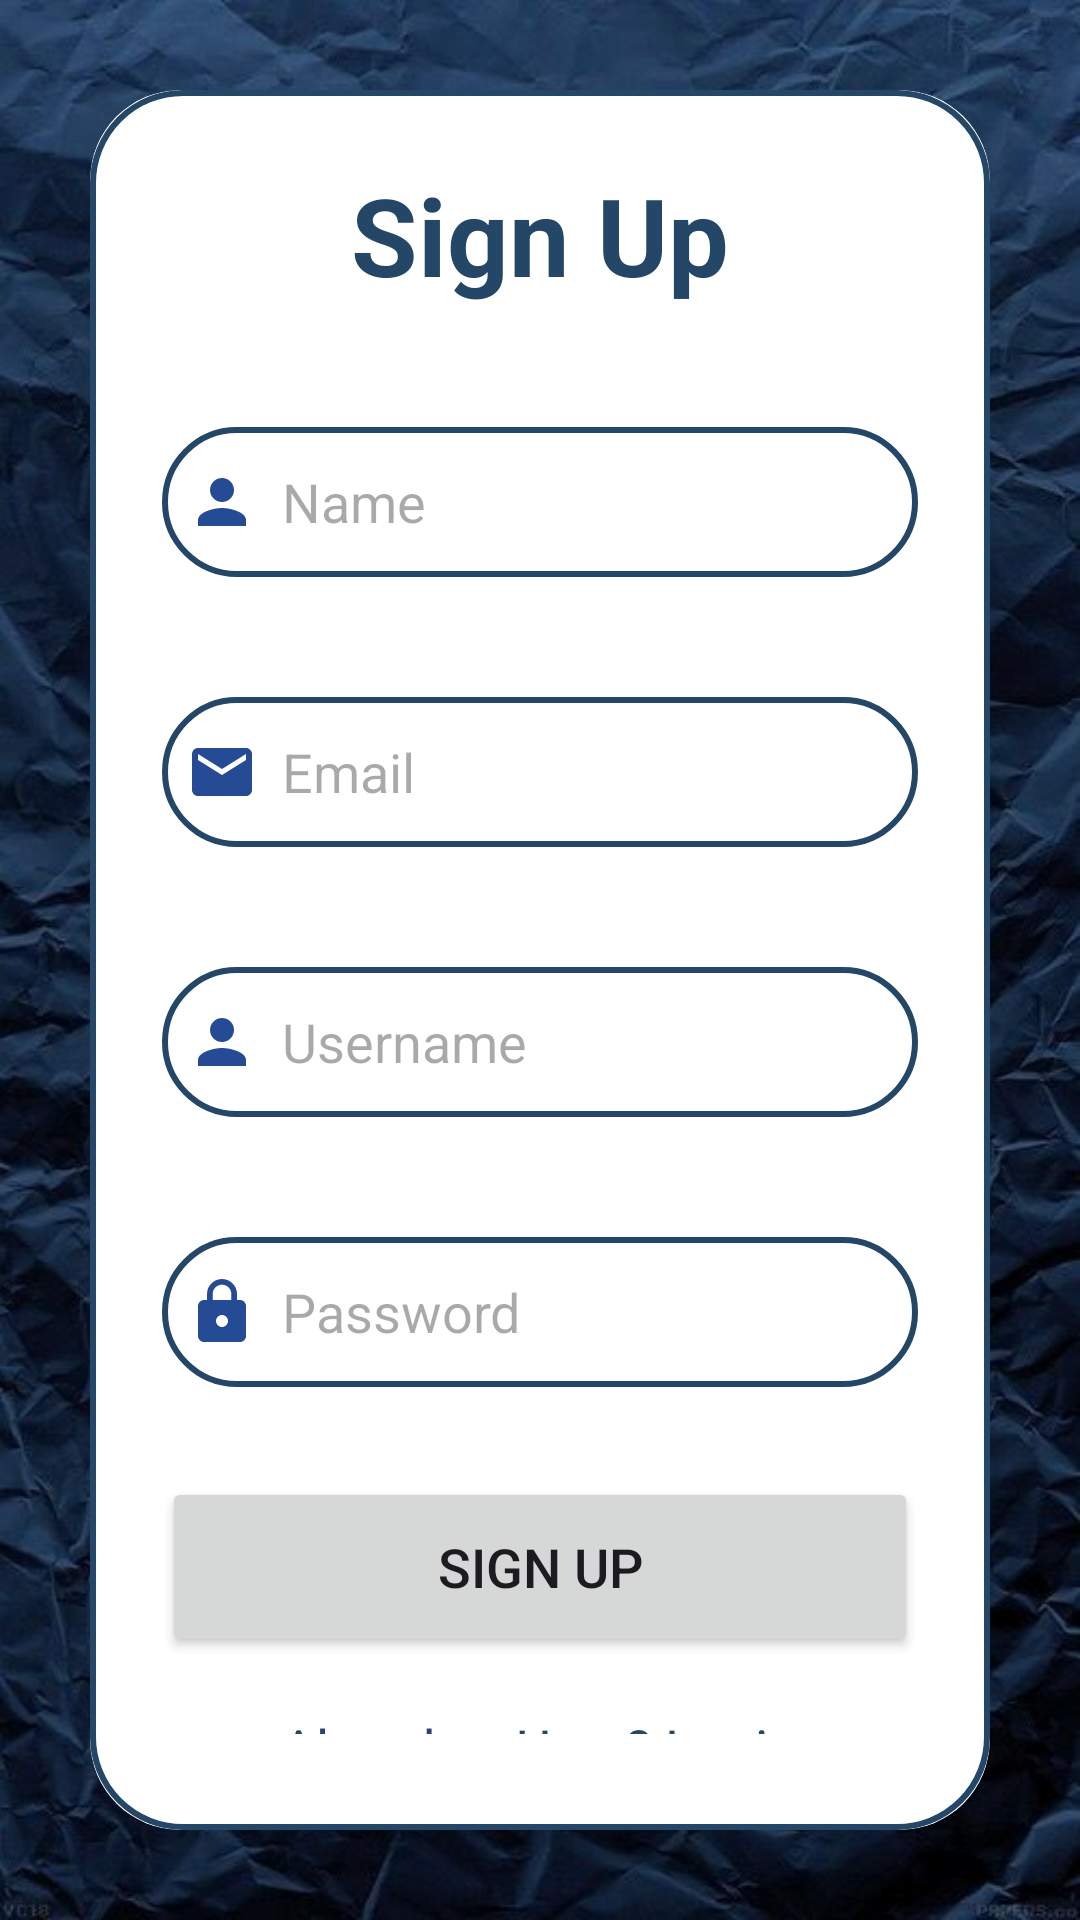

Write the Android layout XML for this screen, with the resource values it uses.
<!-- AndroidManifest.xml: application theme Theme.SignInLoginPOE -->
<!-- res/layout/activity_signup.xml -->
<?xml version="1.0" encoding="utf-8"?>
<LinearLayout
    xmlns:android="http://schemas.android.com/apk/res/android"
    xmlns:app="http://schemas.android.com/apk/res-auto"
    xmlns:tools="http://schemas.android.com/tools"
    android:id="@+id/main"
    android:layout_width="match_parent"
    android:layout_height="match_parent"
    tools:context=".SignupActivity"
    android:gravity="center"
    android:background="@drawable/blueishbackground"
    android:orientation="vertical">


    <androidx.cardview.widget.CardView
        android:layout_width="match_parent"
        android:layout_height="wrap_content"
        android:layout_margin="30dp"
        app:cardCornerRadius="30dp"
        app:cardElevation="200dp">

        <LinearLayout
            android:layout_width="match_parent"
            android:layout_height="wrap_content"
            android:orientation="vertical"
            android:layout_gravity="center_horizontal"
            android:padding="24dp"
            android:background="@drawable/blueish_boarder">

            <TextView
                android:layout_width="match_parent"
                android:layout_height="wrap_content"
                android:text="Sign Up"
                android:textSize="36sp"
                android:textAlignment="center"
                android:textStyle="bold"
                android:textColor="@color/Bluish"/>

            <EditText
                android:layout_width="match_parent"
                android:layout_height="50dp"
                android:id="@+id/signup_name"
                android:background="@drawable/blueish_boarder"
                android:layout_marginTop="40dp"
                android:padding="8dp"
                android:hint="Name"
                android:drawableLeft="@drawable/baseline_person_24"
                android:drawablePadding="8dp"
                android:textColor="@color/black"/>

            <EditText
                android:layout_width="match_parent"
                android:layout_height="50dp"
                android:id="@+id/signup_email"
                android:background="@drawable/blueish_boarder"
                android:layout_marginTop="40dp"
                android:padding="8dp"
                android:hint="Email"
                android:drawableLeft="@drawable/baseline_email_24"
                android:drawablePadding="8dp"
                android:textColor="@color/black"/>

            <EditText
                android:layout_width="match_parent"
                android:layout_height="50dp"
                android:id="@+id/signup_username"
                android:background="@drawable/blueish_boarder"
                android:layout_marginTop="40dp"
                android:padding="8dp"
                android:hint="Username"
                android:drawableLeft="@drawable/baseline_person_24"
                android:drawablePadding="8dp"
                android:textColor="@color/black"/>

            <EditText
                android:layout_width="match_parent"
                android:layout_height="50dp"
                android:id="@+id/signup_password"
                android:background="@drawable/blueish_boarder"
                android:layout_marginTop="40dp"
                android:padding="8dp"
                android:hint="Password"
                android:inputType="textPassword"
                android:drawableLeft="@drawable/baseline_lock_24"
                android:drawablePadding="8dp"
                android:textColor="@color/black"/>

            <Button
                android:layout_width="match_parent"
                android:layout_height="60dp"
                android:text="sign Up"
                android:id="@+id/signup_button"
                android:textSize="18sp"
                android:layout_marginTop="30dp"
                app:cornerRadius = "20dp"/>

            <TextView
                android:layout_width="wrap_content"
                android:layout_height="wrap_content"
                android:id="@+id/loginRedirectText"
                android:text="Already a User? Login"
                android:layout_gravity="center"
                android:padding="8dp"
                android:layout_marginTop="10dp"
                android:textSize="18sp"
                android:textColor="@color/Bluish"/>




        </LinearLayout>




    </androidx.cardview.widget.CardView>




</LinearLayout>
<!-- resources referenced by this layout -->
<resources>
  <color name="Bluish">#244667</color>
  <color name="black">#FF000000</color>
  <!-- drawable baseline_email_24 (drawable) -->
  <vector xmlns:android="http://schemas.android.com/apk/res/android" android:height="24dp" android:tint="#264B95" android:viewportHeight="24" android:viewportWidth="24" android:width="24dp">
        
      <path android:fillColor="@android:color/white" android:pathData="M20,4L4,4c-1.1,0 -1.99,0.9 -1.99,2L2,18c0,1.1 0.9,2 2,2h16c1.1,0 2,-0.9 2,-2L22,6c0,-1.1 -0.9,-2 -2,-2zM20,8l-8,5 -8,-5L4,6l8,5 8,-5v2z"/>
      
  </vector>
  <!-- drawable baseline_lock_24 (drawable) -->
  <vector xmlns:android="http://schemas.android.com/apk/res/android" android:height="24dp" android:tint="#264B95" android:viewportHeight="24" android:viewportWidth="24" android:width="24dp">
        
      <path android:fillColor="@android:color/white" android:pathData="M18,8h-1L17,6c0,-2.76 -2.24,-5 -5,-5S7,3.24 7,6v2L6,8c-1.1,0 -2,0.9 -2,2v10c0,1.1 0.9,2 2,2h12c1.1,0 2,-0.9 2,-2L20,10c0,-1.1 -0.9,-2 -2,-2zM12,17c-1.1,0 -2,-0.9 -2,-2s0.9,-2 2,-2 2,0.9 2,2 -0.9,2 -2,2zM15.1,8L8.9,8L8.9,6c0,-1.71 1.39,-3.1 3.1,-3.1 1.71,0 3.1,1.39 3.1,3.1v2z"/>
      
  </vector>
  <!-- drawable baseline_person_24 (drawable) -->
  <vector xmlns:android="http://schemas.android.com/apk/res/android" android:height="24dp" android:tint="#264B95" android:viewportHeight="24" android:viewportWidth="24" android:width="24dp">
        
      <path android:fillColor="@android:color/white" android:pathData="M12,12c2.21,0 4,-1.79 4,-4s-1.79,-4 -4,-4 -4,1.79 -4,4 1.79,4 4,4zM12,14c-2.67,0 -8,1.34 -8,4v2h16v-2c0,-2.66 -5.33,-4 -8,-4z"/>
      
  </vector>
  <!-- drawable blueish_boarder (drawable) -->
  <?xml version="1.0" encoding="utf-8"?>
  <shape xmlns:android="http://schemas.android.com/apk/res/android" android:shape="rectangle">
  
      <stroke android:color="@color/Bluish"
          android:width="2dp"/>
  
      <corners android:radius="30dp"/>
  
  
  </shape>
  <!-- drawable blueishbackground: jpg bitmap (drawable, 74420 bytes) -->
  <style name="Theme.SignInLoginPOE" parent="Base.Theme.SignInLoginPOE" />
  <style name="Base.Theme.SignInLoginPOE" parent="Theme.Material3.DayNight.NoActionBar">
          
          
          <item name="colorPrimary">@color/Bluish</item>
          <item name="colorPrimaryVariant">@color/Bluish</item>
          <item name="colorOnPrimary">@color/white</item>
      </style>
  <color name="white">#FFFFFFFF</color>
</resources>
